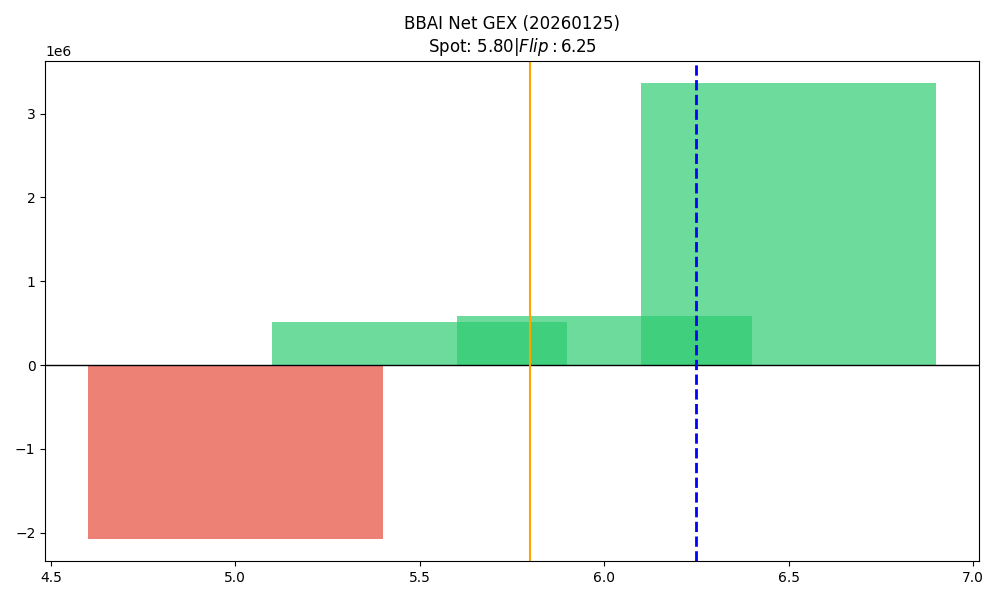

Data behind this chart, as committed beside it:
strike, call_gex, put_gex, call_dex, put_dex, net_greek_delta, net_gex
5.0, 291078, 2359426, 1026139, -1678474, -0.05623, -2068348
5.5, 3447588, 2936824, 6763138, -2135489, 0.2716, 510765
6.0, 5078896, 4490263, 5961859, -5682991, 0.01198, 588633
6.5, 3744257, 382672, 2526761, -789117, 0.1532, 3361585
